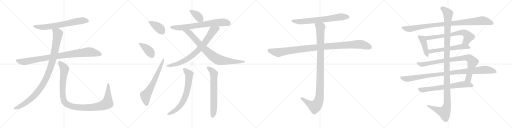
t = 0.00 s
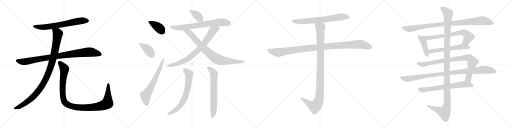
t = 4.24 s
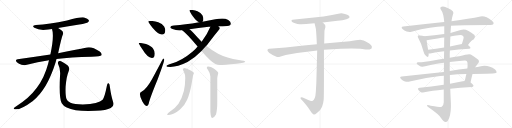
t = 8.47 s
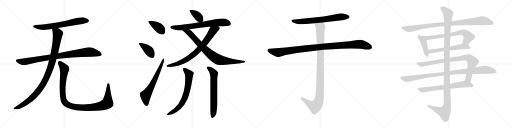
t = 12.71 s
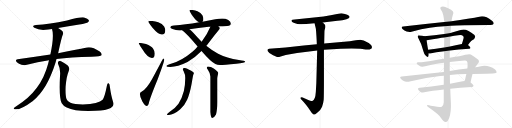
t = 16.94 s
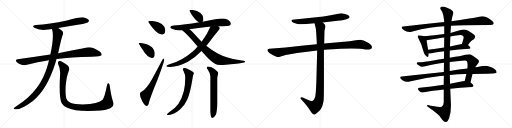
t = 21.18 s

The animated SVG that drew these frames (rendered in a browser with its animation timeline set to each time). Animation: 24 CSS @keyframes rules; one cycle of 21.18 s.

<svg version="1.1" viewBox="0 0 4096 1024" xmlns="http://www.w3.org/2000/svg">
  <g stroke="lightgray" stroke-dasharray="1,1" stroke-width="1" transform="scale(4, 4)">
    <line x1="0" y1="0" x2="256" y2="256"></line>
    <line x1="256" y1="0" x2="0" y2="256"></line>
    <line x1="128" y1="0" x2="128" y2="256"></line>
    <line x1="0" y1="128" x2="256" y2="128"></line>
    <line x1="256" y1="0" x2="512" y2="256"></line>
    <line x1="512" y1="0" x2="256" y2="256"></line>
    <line x1="384" y1="0" x2="384" y2="256"></line>
    <line x1="256" y1="128" x2="512" y2="128"></line>
    <line x1="512" y1="0" x2="768" y2="256"></line>
    <line x1="768" y1="0" x2="512" y2="256"></line>
    <line x1="640" y1="0" x2="640" y2="256"></line>
    <line x1="512" y1="128" x2="768" y2="128"></line>
    <line x1="768" y1="0" x2="1024" y2="256"></line>
    <line x1="1024" y1="0" x2="768" y2="256"></line>
    <line x1="896" y1="0" x2="896" y2="256"></line>
    <line x1="768" y1="128" x2="1024" y2="128"></line>
  </g>
<g transform="scale(1, -1) translate(0, -850)">
   <style type="text/css">
    @keyframes keyframes0 {
      from {
       stroke: black;
       stroke-dashoffset: 680;
       stroke-width: 128;
       }
       69% {
       animation-timing-function: step-end;
       stroke: black;
       stroke-dashoffset: 0;
       stroke-width: 128;
       }
       to {
       stroke: black;
       stroke-width: 1024;
       }
       }
       #make-me-a-hanzi-animation-0 {
         animation: keyframes0 0.803385s both;
         animation-delay: 0.000000s;
         animation-timing-function: linear;
       }
    @keyframes keyframes1 {
      from {
       stroke: black;
       stroke-dashoffset: 930;
       stroke-width: 128;
       }
       75% {
       animation-timing-function: step-end;
       stroke: black;
       stroke-dashoffset: 0;
       stroke-width: 128;
       }
       to {
       stroke: black;
       stroke-width: 1024;
       }
       }
       #make-me-a-hanzi-animation-1 {
         animation: keyframes1 1.006836s both;
         animation-delay: 0.803385s;
         animation-timing-function: linear;
       }
    @keyframes keyframes2 {
      from {
       stroke: black;
       stroke-dashoffset: 1036;
       stroke-width: 128;
       }
       77% {
       animation-timing-function: step-end;
       stroke: black;
       stroke-dashoffset: 0;
       stroke-width: 128;
       }
       to {
       stroke: black;
       stroke-width: 1024;
       }
       }
       #make-me-a-hanzi-animation-2 {
         animation: keyframes2 1.093099s both;
         animation-delay: 1.810221s;
         animation-timing-function: linear;
       }
    @keyframes keyframes3 {
      from {
       stroke: black;
       stroke-dashoffset: 1097;
       stroke-width: 128;
       }
       78% {
       animation-timing-function: step-end;
       stroke: black;
       stroke-dashoffset: 0;
       stroke-width: 128;
       }
       to {
       stroke: black;
       stroke-width: 1024;
       }
       }
       #make-me-a-hanzi-animation-3 {
         animation: keyframes3 1.142741s both;
         animation-delay: 2.903320s;
         animation-timing-function: linear;
       }
    @keyframes keyframes4 {
      from {
       stroke: black;
       stroke-dashoffset: 392;
       stroke-width: 128;
       }
       56% {
       animation-timing-function: step-end;
       stroke: black;
       stroke-dashoffset: 0;
       stroke-width: 128;
       }
       to {
       stroke: black;
       stroke-width: 1024;
       }
       }
       #make-me-a-hanzi-animation-4 {
         animation: keyframes4 0.569010s both;
         animation-delay: 4.046061s;
         animation-timing-function: linear;
       }
    @keyframes keyframes5 {
      from {
       stroke: black;
       stroke-dashoffset: 399;
       stroke-width: 128;
       }
       56% {
       animation-timing-function: step-end;
       stroke: black;
       stroke-dashoffset: 0;
       stroke-width: 128;
       }
       to {
       stroke: black;
       stroke-width: 1024;
       }
       }
       #make-me-a-hanzi-animation-5 {
         animation: keyframes5 0.574707s both;
         animation-delay: 4.615071s;
         animation-timing-function: linear;
       }
    @keyframes keyframes6 {
      from {
       stroke: black;
       stroke-dashoffset: 652;
       stroke-width: 128;
       }
       68% {
       animation-timing-function: step-end;
       stroke: black;
       stroke-dashoffset: 0;
       stroke-width: 128;
       }
       to {
       stroke: black;
       stroke-width: 1024;
       }
       }
       #make-me-a-hanzi-animation-6 {
         animation: keyframes6 0.780599s both;
         animation-delay: 5.189778s;
         animation-timing-function: linear;
       }
    @keyframes keyframes7 {
      from {
       stroke: black;
       stroke-dashoffset: 378;
       stroke-width: 128;
       }
       55% {
       animation-timing-function: step-end;
       stroke: black;
       stroke-dashoffset: 0;
       stroke-width: 128;
       }
       to {
       stroke: black;
       stroke-width: 1024;
       }
       }
       #make-me-a-hanzi-animation-7 {
         animation: keyframes7 0.557617s both;
         animation-delay: 5.970377s;
         animation-timing-function: linear;
       }
    @keyframes keyframes8 {
      from {
       stroke: black;
       stroke-dashoffset: 721;
       stroke-width: 128;
       }
       70% {
       animation-timing-function: step-end;
       stroke: black;
       stroke-dashoffset: 0;
       stroke-width: 128;
       }
       to {
       stroke: black;
       stroke-width: 1024;
       }
       }
       #make-me-a-hanzi-animation-8 {
         animation: keyframes8 0.836751s both;
         animation-delay: 6.527994s;
         animation-timing-function: linear;
       }
    @keyframes keyframes9 {
      from {
       stroke: black;
       stroke-dashoffset: 788;
       stroke-width: 128;
       }
       72% {
       animation-timing-function: step-end;
       stroke: black;
       stroke-dashoffset: 0;
       stroke-width: 128;
       }
       to {
       stroke: black;
       stroke-width: 1024;
       }
       }
       #make-me-a-hanzi-animation-9 {
         animation: keyframes9 0.891276s both;
         animation-delay: 7.364745s;
         animation-timing-function: linear;
       }
    @keyframes keyframes10 {
      from {
       stroke: black;
       stroke-dashoffset: 835;
       stroke-width: 128;
       }
       73% {
       animation-timing-function: step-end;
       stroke: black;
       stroke-dashoffset: 0;
       stroke-width: 128;
       }
       to {
       stroke: black;
       stroke-width: 1024;
       }
       }
       #make-me-a-hanzi-animation-10 {
         animation: keyframes10 0.929525s both;
         animation-delay: 8.256021s;
         animation-timing-function: linear;
       }
    @keyframes keyframes11 {
      from {
       stroke: black;
       stroke-dashoffset: 700;
       stroke-width: 128;
       }
       69% {
       animation-timing-function: step-end;
       stroke: black;
       stroke-dashoffset: 0;
       stroke-width: 128;
       }
       to {
       stroke: black;
       stroke-width: 1024;
       }
       }
       #make-me-a-hanzi-animation-11 {
         animation: keyframes11 0.819661s both;
         animation-delay: 9.185546s;
         animation-timing-function: linear;
       }
    @keyframes keyframes12 {
      from {
       stroke: black;
       stroke-dashoffset: 673;
       stroke-width: 128;
       }
       69% {
       animation-timing-function: step-end;
       stroke: black;
       stroke-dashoffset: 0;
       stroke-width: 128;
       }
       to {
       stroke: black;
       stroke-width: 1024;
       }
       }
       #make-me-a-hanzi-animation-12 {
         animation: keyframes12 0.797689s both;
         animation-delay: 10.005207s;
         animation-timing-function: linear;
       }
    @keyframes keyframes13 {
      from {
       stroke: black;
       stroke-dashoffset: 705;
       stroke-width: 128;
       }
       70% {
       animation-timing-function: step-end;
       stroke: black;
       stroke-dashoffset: 0;
       stroke-width: 128;
       }
       to {
       stroke: black;
       stroke-width: 1024;
       }
       }
       #make-me-a-hanzi-animation-13 {
         animation: keyframes13 0.823730s both;
         animation-delay: 10.802896s;
         animation-timing-function: linear;
       }
    @keyframes keyframes14 {
      from {
       stroke: black;
       stroke-dashoffset: 1076;
       stroke-width: 128;
       }
       78% {
       animation-timing-function: step-end;
       stroke: black;
       stroke-dashoffset: 0;
       stroke-width: 128;
       }
       to {
       stroke: black;
       stroke-width: 1024;
       }
       }
       #make-me-a-hanzi-animation-14 {
         animation: keyframes14 1.125651s both;
         animation-delay: 11.626626s;
         animation-timing-function: linear;
       }
    @keyframes keyframes15 {
      from {
       stroke: black;
       stroke-dashoffset: 1072;
       stroke-width: 128;
       }
       78% {
       animation-timing-function: step-end;
       stroke: black;
       stroke-dashoffset: 0;
       stroke-width: 128;
       }
       to {
       stroke: black;
       stroke-width: 1024;
       }
       }
       #make-me-a-hanzi-animation-15 {
         animation: keyframes15 1.122396s both;
         animation-delay: 12.752277s;
         animation-timing-function: linear;
       }
    @keyframes keyframes16 {
      from {
       stroke: black;
       stroke-dashoffset: 977;
       stroke-width: 128;
       }
       76% {
       animation-timing-function: step-end;
       stroke: black;
       stroke-dashoffset: 0;
       stroke-width: 128;
       }
       to {
       stroke: black;
       stroke-width: 1024;
       }
       }
       #make-me-a-hanzi-animation-16 {
         animation: keyframes16 1.045085s both;
         animation-delay: 13.874673s;
         animation-timing-function: linear;
       }
    @keyframes keyframes17 {
      from {
       stroke: black;
       stroke-dashoffset: 426;
       stroke-width: 128;
       }
       58% {
       animation-timing-function: step-end;
       stroke: black;
       stroke-dashoffset: 0;
       stroke-width: 128;
       }
       to {
       stroke: black;
       stroke-width: 1024;
       }
       }
       #make-me-a-hanzi-animation-17 {
         animation: keyframes17 0.596680s both;
         animation-delay: 14.919758s;
         animation-timing-function: linear;
       }
    @keyframes keyframes18 {
      from {
       stroke: black;
       stroke-dashoffset: 697;
       stroke-width: 128;
       }
       69% {
       animation-timing-function: step-end;
       stroke: black;
       stroke-dashoffset: 0;
       stroke-width: 128;
       }
       to {
       stroke: black;
       stroke-width: 1024;
       }
       }
       #make-me-a-hanzi-animation-18 {
         animation: keyframes18 0.817220s both;
         animation-delay: 15.516438s;
         animation-timing-function: linear;
       }
    @keyframes keyframes19 {
      from {
       stroke: black;
       stroke-dashoffset: 582;
       stroke-width: 128;
       }
       65% {
       animation-timing-function: step-end;
       stroke: black;
       stroke-dashoffset: 0;
       stroke-width: 128;
       }
       to {
       stroke: black;
       stroke-width: 1024;
       }
       }
       #make-me-a-hanzi-animation-19 {
         animation: keyframes19 0.723633s both;
         animation-delay: 16.333658s;
         animation-timing-function: linear;
       }
    @keyframes keyframes20 {
      from {
       stroke: black;
       stroke-dashoffset: 878;
       stroke-width: 128;
       }
       74% {
       animation-timing-function: step-end;
       stroke: black;
       stroke-dashoffset: 0;
       stroke-width: 128;
       }
       to {
       stroke: black;
       stroke-width: 1024;
       }
       }
       #make-me-a-hanzi-animation-20 {
         animation: keyframes20 0.964518s both;
         animation-delay: 17.057291s;
         animation-timing-function: linear;
       }
    @keyframes keyframes21 {
      from {
       stroke: black;
       stroke-dashoffset: 1019;
       stroke-width: 128;
       }
       77% {
       animation-timing-function: step-end;
       stroke: black;
       stroke-dashoffset: 0;
       stroke-width: 128;
       }
       to {
       stroke: black;
       stroke-width: 1024;
       }
       }
       #make-me-a-hanzi-animation-21 {
         animation: keyframes21 1.079264s both;
         animation-delay: 18.021809s;
         animation-timing-function: linear;
       }
    @keyframes keyframes22 {
      from {
       stroke: black;
       stroke-dashoffset: 685;
       stroke-width: 128;
       }
       69% {
       animation-timing-function: step-end;
       stroke: black;
       stroke-dashoffset: 0;
       stroke-width: 128;
       }
       to {
       stroke: black;
       stroke-width: 1024;
       }
       }
       #make-me-a-hanzi-animation-22 {
         animation: keyframes22 0.807454s both;
         animation-delay: 19.101073s;
         animation-timing-function: linear;
       }
    @keyframes keyframes23 {
      from {
       stroke: black;
       stroke-dashoffset: 1254;
       stroke-width: 128;
       }
       80% {
       animation-timing-function: step-end;
       stroke: black;
       stroke-dashoffset: 0;
       stroke-width: 128;
       }
       to {
       stroke: black;
       stroke-width: 1024;
       }
       }
       #make-me-a-hanzi-animation-23 {
         animation: keyframes23 1.270508s both;
         animation-delay: 19.908527s;
         animation-timing-function: linear;
       }
</style>
<path d="M 465.0 625.5 Q 546.0 640.5 634.0 653.5 Q 695.0 665.5 704.0 672.5 Q 714.0 679.5 710.0 689.5 Q 703.0 702.5 673.0 710.5 Q 646.0 716.5 536.0 686.5 Q 394.0 656.5 287.0 650.5 Q 250.0 646.5 275.0 627.5 Q 318.0 602.5 387.0 614.5 Q 400.0 617.5 416.0 617.5 L 465.0 625.5 Z" fill="lightgray"></path> 
<path d="M 452.0 377.5 Q 563.0 393.5 733.0 396.5 Q 805.0 396.5 812.0 407.5 Q 818.0 420.5 798.0 437.5 Q 735.0 479.5 695.0 469.5 Q 608.0 450.5 465.0 424.5 L 403.0 414.5 Q 279.0 396.5 141.0 375.5 Q 117.0 371.5 135.0 352.5 Q 151.0 337.5 172.0 331.5 Q 197.0 325.5 215.0 331.5 Q 299.0 356.5 392.0 368.5 L 452.0 377.5 Z" fill="lightgray"></path> 
<path d="M 392.0 368.5 Q 388.0 355.5 385.0 339.5 Q 328.0 120.5 133.0 2.5 Q 115.0 -9.5 110.0 -15.5 Q 107.0 -22.5 120.0 -24.5 Q 165.0 -30.5 263.0 42.5 Q 377.0 132.5 445.0 351.5 Q 448.0 364.5 452.0 377.5 L 465.0 424.5 Q 492.0 547.5 502.0 571.5 Q 512.0 592.5 491.0 607.5 Q 476.0 617.5 465.0 625.5 C 440.0 642.5 409.0 646.5 416.0 617.5 Q 435.0 563.5 403.0 414.5 L 392.0 368.5 Z" fill="lightgray"></path> 
<path d="M 905.0 34.5 Q 889.0 80.5 878.0 161.5 Q 877.0 177.5 869.0 183.5 Q 860.0 189.5 856.0 167.5 Q 837.0 70.5 821.0 52.5 Q 790.0 19.5 663.0 14.5 Q 594.0 15.5 564.0 27.5 Q 537.0 40.5 532.0 57.5 Q 522.0 85.5 525.0 158.5 Q 532.0 239.5 548.0 276.5 Q 561.0 307.5 542.0 325.5 Q 490.0 365.5 474.0 362.5 Q 458.0 356.5 465.0 338.5 Q 486.0 298.5 480.0 240.5 Q 471.0 62.5 494.0 23.5 Q 518.0 -18.5 606.0 -31.5 Q 667.0 -40.5 764.0 -36.5 Q 852.0 -32.5 886.0 -13.5 Q 917.0 2.5 905.0 34.5 Z" fill="lightgray"></path> 
<path d="M 1211.0 682.5 Q 1186.0 682.5 1186.0 678.5 Q 1186.0 673.5 1222.0 625.5 Q 1265.0 573.5 1295.0 573.5 Q 1322.0 573.5 1322.0 606.5 Q 1322.0 622.5 1313.0 638.5 Q 1299.0 661.5 1266.0 671.5 Q 1241.0 681.5 1211.0 682.5 Z" fill="lightgray"></path> 
<path d="M 1127.0 505.5 L 1110.0 505.5 Q 1110.0 499.5 1135.0 461.5 Q 1180.0 386.5 1215.0 386.5 Q 1238.0 386.5 1238.0 422.5 Q 1238.0 442.5 1224.0 462.5 Q 1211.0 482.5 1168.0 498.5 L 1127.0 505.5 Z" fill="lightgray"></path> 
<path d="M 1306.0 382.5 Q 1304.0 382.5 1218.0 219.5 Q 1175.0 140.5 1135.0 117.5 Q 1119.0 110.5 1119.0 98.5 Q 1119.0 74.5 1139.0 38.5 Q 1160.0 2.5 1175.0 2.5 Q 1186.0 2.5 1190.0 21.5 Q 1197.0 58.5 1259.0 209.5 Q 1314.0 355.5 1314.0 373.5 Q 1314.0 382.5 1306.0 382.5 Z" fill="lightgray"></path> 
<path d="M 1534.0 770.5 Q 1515.0 770.5 1515.0 766.5 Q 1515.0 761.5 1544.0 717.5 Q 1571.0 680.5 1593.0 671.5 C 1609.0 663.5 1609.0 663.5 1620.0 676.5 Q 1627.0 682.5 1627.0 698.5 Q 1627.0 713.5 1619.0 728.5 Q 1607.0 750.5 1580.0 760.5 Q 1560.0 769.5 1534.0 770.5 Z" fill="lightgray"></path> 
<path d="M 1593.0 671.5 Q 1535.0 661.5 1485.0 655.5 Q 1440.0 648.5 1391.0 646.5 Q 1364.0 646.5 1362.0 629.5 Q 1364.0 624.5 1380.0 618.5 Q 1407.0 607.5 1434.0 606.5 Q 1442.0 606.5 1457.0 608.5 L 1516.0 616.5 Q 1581.0 624.5 1670.0 635.5 Q 1676.0 635.5 1683.0 636.5 L 1747.0 640.5 Q 1781.0 641.5 1818.0 642.5 Q 1847.0 642.5 1847.0 661.5 Q 1847.0 678.5 1826.0 690.5 Q 1805.0 701.5 1778.0 701.5 Q 1751.0 701.5 1722.0 695.5 Q 1670.0 685.5 1620.0 676.5 L 1593.0 671.5 Z" fill="lightgray"></path> 
<path d="M 1581.0 478.5 Q 1564.0 457.5 1542.0 437.5 Q 1457.0 365.5 1374.0 341.5 Q 1332.0 327.5 1331.0 321.5 Q 1332.0 314.5 1362.0 314.5 Q 1421.0 314.5 1500.0 353.5 Q 1557.0 386.5 1612.0 442.5 L 1650.0 483.5 Q 1655.0 488.5 1661.0 496.5 Q 1736.0 594.5 1747.0 606.5 Q 1759.0 618.5 1759.0 625.5 Q 1759.0 628.5 1747.0 640.5 C 1727.0 663.5 1695.0 664.5 1683.0 636.5 Q 1657.0 573.5 1613.0 516.5 L 1581.0 478.5 Z" fill="lightgray"></path> 
<path d="M 1457.0 608.5 Q 1491.0 585.5 1581.0 478.5 L 1612.0 442.5 Q 1687.0 355.5 1723.0 338.5 Q 1739.0 329.5 1759.0 329.5 Q 1790.0 329.5 1891.0 339.5 Q 1962.0 346.5 1962.0 357.5 Q 1962.0 363.5 1911.0 369.5 Q 1814.0 383.5 1745.0 419.5 Q 1698.0 444.5 1650.0 483.5 L 1613.0 516.5 Q 1596.0 533.5 1577.0 553.5 Q 1538.0 600.5 1516.0 616.5 C 1493.0 635.5 1433.0 627.5 1457.0 608.5 Z" fill="lightgray"></path> 
<path d="M 1475.0 306.5 Q 1463.0 306.5 1463.0 294.5 Q 1463.0 291.5 1470.0 278.5 Q 1482.0 255.5 1482.0 226.5 Q 1482.0 174.5 1471.0 121.5 Q 1456.0 62.5 1428.0 20.5 Q 1402.0 -15.5 1358.0 -44.5 Q 1335.0 -63.5 1335.0 -66.5 Q 1335.0 -69.5 1350.0 -69.5 Q 1389.0 -69.5 1440.0 -26.5 Q 1476.0 3.5 1497.0 51.5 Q 1518.0 98.5 1533.0 179.5 Q 1543.0 242.5 1547.0 253.5 Q 1551.0 262.5 1551.0 266.5 Q 1551.0 274.5 1513.0 292.5 Q 1486.0 306.5 1475.0 306.5 Z" fill="lightgray"></path> 
<path d="M 1666.0 317.5 Q 1654.0 317.5 1654.0 306.5 Q 1654.0 304.5 1663.0 292.5 Q 1679.0 271.5 1683.0 237.5 L 1683.0 -45.5 Q 1687.0 -94.5 1698.0 -94.5 Q 1712.0 -94.5 1728.0 -66.5 Q 1738.0 -31.5 1738.0 31.5 L 1738.0 222.5 Q 1738.0 231.5 1746.0 266.5 Q 1746.0 277.5 1710.0 302.5 Q 1687.0 317.5 1666.0 317.5 Z" fill="lightgray"></path> 
<path d="M 2582.5 670.0 L 2699.5 685.0 Q 2747.5 690.0 2755.5 693.0 L 2771.5 697.0 Q 2779.5 698.0 2792.5 706.0 Q 2801.5 716.0 2791.5 725.0 Q 2780.5 734.0 2759.5 738.0 Q 2738.5 744.0 2730.5 744.0 Q 2722.5 744.0 2696.5 739.0 L 2645.5 728.0 Q 2632.5 725.0 2622.5 724.0 L 2588.5 719.0 L 2357.5 694.0 Q 2334.5 692.0 2332.5 688.0 Q 2330.5 683.0 2335.5 677.0 Q 2340.5 670.0 2360.5 664.0 Q 2380.5 657.0 2397.5 657.0 Q 2414.5 656.0 2449.5 658.0 L 2516.5 664.0 L 2582.5 670.0 Z" fill="lightgray"></path> 
<path d="M 2534.5 496.0 L 2429.5 487.0 L 2284.5 470.0 L 2153.5 460.0 Q 2132.5 456.0 2142.5 440.0 Q 2150.5 423.0 2184.5 409.0 Q 2217.5 394.0 2224.5 394.0 Q 2231.5 394.0 2245.5 398.0 L 2285.5 410.0 L 2376.5 426.0 L 2537.5 446.0 L 2591.5 452.0 L 2726.5 460.0 Q 2859.5 463.0 2898.5 458.0 Q 2937.5 452.0 2956.5 454.0 L 2972.5 463.0 Q 2987.5 488.0 2929.5 516.0 Q 2908.5 530.0 2890.5 531.0 Q 2871.5 532.0 2846.5 528.0 Q 2820.5 523.0 2798.5 521.0 L 2593.5 502.0 L 2534.5 496.0 Z" fill="lightgray"></path> 
<path d="M 2516.5 664.0 L 2526.5 623.0 Q 2528.5 610.0 2531.5 561.0 Q 2534.5 511.0 2534.5 496.0 L 2537.5 446.0 L 2530.5 184.0 L 2526.5 114.0 Q 2522.5 50.0 2498.5 43.0 Q 2487.5 40.0 2466.5 50.0 L 2421.5 70.0 Q 2410.5 74.0 2406.5 70.0 Q 2398.5 67.0 2408.5 57.0 L 2427.5 36.0 Q 2454.5 5.0 2464.5 -10.0 L 2486.5 -42.0 Q 2493.5 -54.0 2499.5 -58.0 Q 2505.5 -65.0 2511.5 -66.0 Q 2517.5 -68.0 2537.5 -51.0 Q 2556.5 -34.0 2562.5 -27.0 Q 2567.5 -21.0 2576.5 -4.0 Q 2586.5 22.0 2589.5 52.0 Q 2591.5 82.0 2591.5 222.0 L 2591.5 452.0 L 2593.5 502.0 L 2595.5 594.0 Q 2595.5 605.0 2597.5 613.0 L 2603.5 635.0 Q 2603.5 654.0 2582.5 670.0 C 2562.5 693.0 2509.5 693.0 2516.5 664.0 Z" fill="lightgray"></path> 
<path d="M 3608.0 643.5 Q 3668.0 649.5 3922.0 649.5 Q 3943.0 649.5 3948.0 658.5 Q 3954.0 670.5 3936.0 684.5 Q 3882.0 726.5 3844.0 718.5 Q 3756.0 700.5 3612.0 680.5 L 3554.0 673.5 Q 3403.0 657.5 3226.0 638.5 Q 3204.0 637.5 3220.0 618.5 Q 3235.0 603.5 3253.0 597.5 Q 3275.0 591.5 3292.0 596.5 Q 3454.0 638.5 3554.0 639.5 L 3608.0 643.5 Z" fill="lightgray"></path> 
<path d="M 3394.0 559.5 Q 3381.0 565.5 3358.0 566.5 Q 3346.0 569.5 3344.0 564.5 Q 3338.0 557.5 3347.0 543.5 Q 3371.0 503.5 3388.0 437.5 Q 3392.0 418.5 3405.0 405.5 Q 3423.0 386.5 3427.0 400.5 Q 3430.0 409.5 3429.0 421.5 L 3425.0 452.5 Q 3415.0 507.5 3413.0 528.5 C 3410.0 553.5 3410.0 553.5 3394.0 559.5 Z" fill="lightgray"></path> 
<path d="M 3744.0 490.5 Q 3771.0 529.5 3791.0 535.5 Q 3807.0 551.5 3796.0 569.5 Q 3727.0 630.5 3685.0 609.5 Q 3643.0 597.5 3604.0 586.5 L 3554.0 577.5 Q 3476.0 565.5 3394.0 559.5 C 3364.0 557.5 3383.0 523.5 3413.0 528.5 Q 3519.0 546.5 3554.0 550.5 L 3603.0 557.5 Q 3634.0 563.5 3665.0 567.5 Q 3695.0 573.5 3706.0 560.5 Q 3710.0 556.5 3709.0 546.5 Q 3702.0 519.5 3695.0 497.5 C 3686.0 468.5 3726.0 466.5 3744.0 490.5 Z" fill="lightgray"></path> 
<path d="M 3599.0 445.5 Q 3665.0 454.5 3753.0 459.5 Q 3763.0 460.5 3764.0 468.5 Q 3764.0 475.5 3744.0 490.5 C 3728.0 503.5 3725.0 502.5 3695.0 497.5 Q 3644.0 488.5 3600.0 478.5 L 3553.0 470.5 Q 3486.0 460.5 3425.0 452.5 C 3395.0 448.5 3399.0 419.5 3429.0 421.5 Q 3433.0 421.5 3441.0 422.5 Q 3484.0 432.5 3553.0 439.5 L 3599.0 445.5 Z" fill="lightgray"></path> 
<path d="M 3764.0 190.5 Q 3771.0 224.5 3780.0 258.5 L 3801.0 311.5 Q 3811.0 327.5 3824.0 342.5 Q 3843.0 364.5 3816.0 380.5 Q 3791.0 399.5 3766.0 413.5 Q 3753.0 422.5 3674.0 399.5 Q 3647.0 396.5 3598.0 387.5 L 3552.0 380.5 Q 3510.0 376.5 3467.0 366.5 Q 3394.0 353.5 3348.0 351.5 Q 3335.0 352.5 3333.0 344.5 Q 3332.0 337.5 3352.0 325.5 Q 3371.0 310.5 3401.0 319.5 Q 3492.0 343.5 3552.0 348.5 L 3598.0 354.5 Q 3650.0 361.5 3716.0 366.5 Q 3731.0 367.5 3735.0 360.5 Q 3744.0 348.5 3739.0 301.5 L 3731.0 257.5 Q 3725.0 232.5 3718.0 202.5 C 3711.0 173.5 3758.0 161.5 3764.0 190.5 Z" fill="lightgray"></path> 
<path d="M 3551.0 274.5 Q 3394.0 258.5 3214.0 237.5 Q 3192.0 236.5 3208.0 218.5 Q 3221.0 205.5 3240.0 198.5 Q 3261.0 192.5 3277.0 197.5 Q 3392.0 227.5 3521.0 241.5 Q 3534.0 244.5 3551.0 244.5 L 3599.0 249.5 Q 3657.0 256.5 3731.0 257.5 L 3780.0 258.5 Q 3966.0 258.5 3972.0 267.5 Q 3976.0 279.5 3961.0 293.5 Q 3904.0 335.5 3839.0 318.5 Q 3820.0 315.5 3801.0 311.5 L 3739.0 301.5 Q 3673.0 294.5 3598.0 281.5 L 3551.0 274.5 Z" fill="lightgray"></path> 
<path d="M 3550.0 171.5 Q 3447.0 156.5 3359.0 148.5 Q 3335.0 147.5 3349.0 127.5 Q 3356.0 117.5 3367.0 112.5 Q 3380.0 108.5 3394.0 111.5 Q 3454.0 124.5 3550.0 134.5 L 3602.0 139.5 Q 3678.0 148.5 3774.0 153.5 Q 3786.0 154.5 3788.0 164.5 Q 3788.0 171.5 3764.0 190.5 C 3746.0 205.5 3746.0 205.5 3718.0 202.5 Q 3711.0 202.5 3702.0 200.5 Q 3650.0 190.5 3600.0 180.5 L 3550.0 171.5 Z" fill="lightgray"></path> 
<path d="M 3552.0 348.5 Q 3551.0 314.5 3551.0 274.5 L 3551.0 244.5 Q 3550.0 210.5 3550.0 171.5 L 3550.0 134.5 Q 3550.0 86.5 3550.0 32.5 Q 3549.0 5.5 3534.0 -4.5 Q 3528.0 -8.5 3446.0 4.5 Q 3413.0 14.5 3416.0 4.5 Q 3417.0 -2.5 3439.0 -16.5 Q 3509.0 -64.5 3528.0 -93.5 Q 3550.0 -127.5 3566.0 -126.5 Q 3581.0 -127.5 3594.0 -92.5 Q 3610.0 -47.5 3607.0 25.5 Q 3604.0 82.5 3602.0 139.5 L 3600.0 180.5 Q 3599.0 214.5 3599.0 249.5 L 3598.0 281.5 Q 3597.0 318.5 3598.0 354.5 L 3598.0 387.5 Q 3597.0 417.5 3599.0 445.5 L 3600.0 478.5 Q 3601.0 518.5 3603.0 557.5 L 3604.0 586.5 Q 3604.0 590.5 3608.0 643.5 L 3612.0 680.5 Q 3616.0 711.5 3623.0 732.5 Q 3641.0 762.5 3585.0 784.5 Q 3551.0 803.5 3532.0 796.5 Q 3514.0 789.5 3530.0 767.5 Q 3548.0 743.5 3554.0 673.5 L 3554.0 639.5 Q 3554.0 614.5 3554.0 577.5 L 3554.0 550.5 Q 3553.0 516.5 3553.0 470.5 L 3553.0 439.5 Q 3552.0 411.5 3552.0 380.5 L 3552.0 348.5 Z" fill="lightgray"></path> 
      <clipPath id="make-me-a-hanzi-clip-0">
      <path d="M 465.0 625.5 Q 546.0 640.5 634.0 653.5 Q 695.0 665.5 704.0 672.5 Q 714.0 679.5 710.0 689.5 Q 703.0 702.5 673.0 710.5 Q 646.0 716.5 536.0 686.5 Q 394.0 656.5 287.0 650.5 Q 250.0 646.5 275.0 627.5 Q 318.0 602.5 387.0 614.5 Q 400.0 617.5 416.0 617.5 L 465.0 625.5 Z" fill="lightgray"></path>
      </clipPath>
      <path clip-path="url(#make-me-a-hanzi-clip-0)" d="M 279.0 640.5 L 309.0 633.5 L 360.0 633.5 L 630.0 681.5 L 698.0 684.5 " fill="none" id="make-me-a-hanzi-animation-0" stroke-dasharray="552 1104" stroke-linecap="round"></path>

      <clipPath id="make-me-a-hanzi-clip-1">
      <path d="M 452.0 377.5 Q 563.0 393.5 733.0 396.5 Q 805.0 396.5 812.0 407.5 Q 818.0 420.5 798.0 437.5 Q 735.0 479.5 695.0 469.5 Q 608.0 450.5 465.0 424.5 L 403.0 414.5 Q 279.0 396.5 141.0 375.5 Q 117.0 371.5 135.0 352.5 Q 151.0 337.5 172.0 331.5 Q 197.0 325.5 215.0 331.5 Q 299.0 356.5 392.0 368.5 L 452.0 377.5 Z" fill="lightgray"></path>
      </clipPath>
      <path clip-path="url(#make-me-a-hanzi-clip-1)" d="M 139.0 363.5 L 195.0 355.5 L 324.0 381.5 L 697.0 432.5 L 759.0 427.5 L 804.0 413.5 " fill="none" id="make-me-a-hanzi-animation-1" stroke-dasharray="802 1604" stroke-linecap="round"></path>

      <clipPath id="make-me-a-hanzi-clip-2">
      <path d="M 392.0 368.5 Q 388.0 355.5 385.0 339.5 Q 328.0 120.5 133.0 2.5 Q 115.0 -9.5 110.0 -15.5 Q 107.0 -22.5 120.0 -24.5 Q 165.0 -30.5 263.0 42.5 Q 377.0 132.5 445.0 351.5 Q 448.0 364.5 452.0 377.5 L 465.0 424.5 Q 492.0 547.5 502.0 571.5 Q 512.0 592.5 491.0 607.5 Q 476.0 617.5 465.0 625.5 C 440.0 642.5 409.0 646.5 416.0 617.5 Q 435.0 563.5 403.0 414.5 L 392.0 368.5 Z" fill="lightgray"></path>
      </clipPath>
      <path clip-path="url(#make-me-a-hanzi-clip-2)" d="M 423.0 614.5 L 457.0 589.5 L 462.0 579.5 L 459.0 551.5 L 424.0 378.5 L 394.0 279.5 L 367.0 217.5 L 313.0 129.5 L 241.0 52.5 L 153.0 -4.5 L 118.0 -16.5 " fill="none" id="make-me-a-hanzi-animation-2" stroke-dasharray="908 1816" stroke-linecap="round"></path>

      <clipPath id="make-me-a-hanzi-clip-3">
      <path d="M 905.0 34.5 Q 889.0 80.5 878.0 161.5 Q 877.0 177.5 869.0 183.5 Q 860.0 189.5 856.0 167.5 Q 837.0 70.5 821.0 52.5 Q 790.0 19.5 663.0 14.5 Q 594.0 15.5 564.0 27.5 Q 537.0 40.5 532.0 57.5 Q 522.0 85.5 525.0 158.5 Q 532.0 239.5 548.0 276.5 Q 561.0 307.5 542.0 325.5 Q 490.0 365.5 474.0 362.5 Q 458.0 356.5 465.0 338.5 Q 486.0 298.5 480.0 240.5 Q 471.0 62.5 494.0 23.5 Q 518.0 -18.5 606.0 -31.5 Q 667.0 -40.5 764.0 -36.5 Q 852.0 -32.5 886.0 -13.5 Q 917.0 2.5 905.0 34.5 Z" fill="lightgray"></path>
      </clipPath>
      <path clip-path="url(#make-me-a-hanzi-clip-3)" d="M 477.0 348.5 L 513.0 306.5 L 516.0 294.5 L 501.0 181.5 L 505.0 66.5 L 517.0 32.5 L 551.0 6.5 L 601.0 -6.5 L 685.0 -11.5 L 792.0 -1.5 L 848.0 17.5 L 859.0 25.5 L 863.0 53.5 L 866.0 174.5 " fill="none" id="make-me-a-hanzi-animation-3" stroke-dasharray="969 1938" stroke-linecap="round"></path>

      <clipPath id="make-me-a-hanzi-clip-4">
      <path d="M 1211.0 682.5 Q 1186.0 682.5 1186.0 678.5 Q 1186.0 673.5 1222.0 625.5 Q 1265.0 573.5 1295.0 573.5 Q 1322.0 573.5 1322.0 606.5 Q 1322.0 622.5 1313.0 638.5 Q 1299.0 661.5 1266.0 671.5 Q 1241.0 681.5 1211.0 682.5 Z" fill="lightgray"></path>
      </clipPath>
      <path clip-path="url(#make-me-a-hanzi-clip-4)" d="M 1190.0 677.5 L 1275.0 625.5 L 1297.0 596.5 " fill="none" id="make-me-a-hanzi-animation-4" stroke-dasharray="264 528" stroke-linecap="round"></path>

      <clipPath id="make-me-a-hanzi-clip-5">
      <path d="M 1127.0 505.5 L 1110.0 505.5 Q 1110.0 499.5 1135.0 461.5 Q 1180.0 386.5 1215.0 386.5 Q 1238.0 386.5 1238.0 422.5 Q 1238.0 442.5 1224.0 462.5 Q 1211.0 482.5 1168.0 498.5 L 1127.0 505.5 Z" fill="lightgray"></path>
      </clipPath>
      <path clip-path="url(#make-me-a-hanzi-clip-5)" d="M 1114.0 504.5 L 1190.0 446.5 L 1216.0 406.5 " fill="none" id="make-me-a-hanzi-animation-5" stroke-dasharray="271 542" stroke-linecap="round"></path>

      <clipPath id="make-me-a-hanzi-clip-6">
      <path d="M 1306.0 382.5 Q 1304.0 382.5 1218.0 219.5 Q 1175.0 140.5 1135.0 117.5 Q 1119.0 110.5 1119.0 98.5 Q 1119.0 74.5 1139.0 38.5 Q 1160.0 2.5 1175.0 2.5 Q 1186.0 2.5 1190.0 21.5 Q 1197.0 58.5 1259.0 209.5 Q 1314.0 355.5 1314.0 373.5 Q 1314.0 382.5 1306.0 382.5 Z" fill="lightgray"></path>
      </clipPath>
      <path clip-path="url(#make-me-a-hanzi-clip-6)" d="M 1174.0 15.5 L 1165.0 85.5 L 1236.0 205.5 L 1309.0 376.5 " fill="none" id="make-me-a-hanzi-animation-6" stroke-dasharray="524 1048" stroke-linecap="round"></path>

      <clipPath id="make-me-a-hanzi-clip-7">
      <path d="M 1534.0 770.5 Q 1515.0 770.5 1515.0 766.5 Q 1515.0 761.5 1544.0 717.5 Q 1571.0 680.5 1593.0 671.5 C 1609.0 663.5 1609.0 663.5 1620.0 676.5 Q 1627.0 682.5 1627.0 698.5 Q 1627.0 713.5 1619.0 728.5 Q 1607.0 750.5 1580.0 760.5 Q 1560.0 769.5 1534.0 770.5 Z" fill="lightgray"></path>
      </clipPath>
      <path clip-path="url(#make-me-a-hanzi-clip-7)" d="M 1519.0 765.5 L 1580.0 724.5 L 1611.0 687.5 " fill="none" id="make-me-a-hanzi-animation-7" stroke-dasharray="250 500" stroke-linecap="round"></path>

      <clipPath id="make-me-a-hanzi-clip-8">
      <path d="M 1593.0 671.5 Q 1535.0 661.5 1485.0 655.5 Q 1440.0 648.5 1391.0 646.5 Q 1364.0 646.5 1362.0 629.5 Q 1364.0 624.5 1380.0 618.5 Q 1407.0 607.5 1434.0 606.5 Q 1442.0 606.5 1457.0 608.5 L 1516.0 616.5 Q 1581.0 624.5 1670.0 635.5 Q 1676.0 635.5 1683.0 636.5 L 1747.0 640.5 Q 1781.0 641.5 1818.0 642.5 Q 1847.0 642.5 1847.0 661.5 Q 1847.0 678.5 1826.0 690.5 Q 1805.0 701.5 1778.0 701.5 Q 1751.0 701.5 1722.0 695.5 Q 1670.0 685.5 1620.0 676.5 L 1593.0 671.5 Z" fill="lightgray"></path>
      </clipPath>
      <path clip-path="url(#make-me-a-hanzi-clip-8)" d="M 1370.0 631.5 L 1438.0 627.5 L 1760.0 671.5 L 1801.0 670.5 L 1830.0 660.5 " fill="none" id="make-me-a-hanzi-animation-8" stroke-dasharray="593 1186" stroke-linecap="round"></path>

      <clipPath id="make-me-a-hanzi-clip-9">
      <path d="M 1581.0 478.5 Q 1564.0 457.5 1542.0 437.5 Q 1457.0 365.5 1374.0 341.5 Q 1332.0 327.5 1331.0 321.5 Q 1332.0 314.5 1362.0 314.5 Q 1421.0 314.5 1500.0 353.5 Q 1557.0 386.5 1612.0 442.5 L 1650.0 483.5 Q 1655.0 488.5 1661.0 496.5 Q 1736.0 594.5 1747.0 606.5 Q 1759.0 618.5 1759.0 625.5 Q 1759.0 628.5 1747.0 640.5 C 1727.0 663.5 1695.0 664.5 1683.0 636.5 Q 1657.0 573.5 1613.0 516.5 L 1581.0 478.5 Z" fill="lightgray"></path>
      </clipPath>
      <path clip-path="url(#make-me-a-hanzi-clip-9)" d="M 1750.0 624.5 L 1702.0 602.5 L 1627.0 494.5 L 1579.0 440.5 L 1531.0 399.5 L 1467.0 359.5 L 1422.0 339.5 L 1336.0 320.5 " fill="none" id="make-me-a-hanzi-animation-9" stroke-dasharray="660 1320" stroke-linecap="round"></path>

      <clipPath id="make-me-a-hanzi-clip-10">
      <path d="M 1457.0 608.5 Q 1491.0 585.5 1581.0 478.5 L 1612.0 442.5 Q 1687.0 355.5 1723.0 338.5 Q 1739.0 329.5 1759.0 329.5 Q 1790.0 329.5 1891.0 339.5 Q 1962.0 346.5 1962.0 357.5 Q 1962.0 363.5 1911.0 369.5 Q 1814.0 383.5 1745.0 419.5 Q 1698.0 444.5 1650.0 483.5 L 1613.0 516.5 Q 1596.0 533.5 1577.0 553.5 Q 1538.0 600.5 1516.0 616.5 C 1493.0 635.5 1433.0 627.5 1457.0 608.5 Z" fill="lightgray"></path>
      </clipPath>
      <path clip-path="url(#make-me-a-hanzi-clip-10)" d="M 1469.0 604.5 L 1513.0 589.5 L 1640.0 452.5 L 1739.0 376.5 L 1821.0 359.5 L 1902.0 353.5 L 1958.0 356.5 " fill="none" id="make-me-a-hanzi-animation-10" stroke-dasharray="707 1414" stroke-linecap="round"></path>

      <clipPath id="make-me-a-hanzi-clip-11">
      <path d="M 1475.0 306.5 Q 1463.0 306.5 1463.0 294.5 Q 1463.0 291.5 1470.0 278.5 Q 1482.0 255.5 1482.0 226.5 Q 1482.0 174.5 1471.0 121.5 Q 1456.0 62.5 1428.0 20.5 Q 1402.0 -15.5 1358.0 -44.5 Q 1335.0 -63.5 1335.0 -66.5 Q 1335.0 -69.5 1350.0 -69.5 Q 1389.0 -69.5 1440.0 -26.5 Q 1476.0 3.5 1497.0 51.5 Q 1518.0 98.5 1533.0 179.5 Q 1543.0 242.5 1547.0 253.5 Q 1551.0 262.5 1551.0 266.5 Q 1551.0 274.5 1513.0 292.5 Q 1486.0 306.5 1475.0 306.5 Z" fill="lightgray"></path>
      </clipPath>
      <path clip-path="url(#make-me-a-hanzi-clip-11)" d="M 1474.0 296.5 L 1510.0 260.5 L 1513.0 248.5 L 1506.0 175.5 L 1486.0 87.5 L 1455.0 20.5 L 1422.0 -18.5 L 1343.0 -66.5 " fill="none" id="make-me-a-hanzi-animation-11" stroke-dasharray="572 1144" stroke-linecap="round"></path>

      <clipPath id="make-me-a-hanzi-clip-12">
      <path d="M 1666.0 317.5 Q 1654.0 317.5 1654.0 306.5 Q 1654.0 304.5 1663.0 292.5 Q 1679.0 271.5 1683.0 237.5 L 1683.0 -45.5 Q 1687.0 -94.5 1698.0 -94.5 Q 1712.0 -94.5 1728.0 -66.5 Q 1738.0 -31.5 1738.0 31.5 L 1738.0 222.5 Q 1738.0 231.5 1746.0 266.5 Q 1746.0 277.5 1710.0 302.5 Q 1687.0 317.5 1666.0 317.5 Z" fill="lightgray"></path>
      </clipPath>
      <path clip-path="url(#make-me-a-hanzi-clip-12)" d="M 1663.0 308.5 L 1692.0 288.5 L 1712.0 259.5 L 1711.0 6.5 L 1707.0 -63.5 L 1700.0 -85.5 " fill="none" id="make-me-a-hanzi-animation-12" stroke-dasharray="545 1090" stroke-linecap="round"></path>

      <clipPath id="make-me-a-hanzi-clip-13">
      <path d="M 2582.5 670.0 L 2699.5 685.0 Q 2747.5 690.0 2755.5 693.0 L 2771.5 697.0 Q 2779.5 698.0 2792.5 706.0 Q 2801.5 716.0 2791.5 725.0 Q 2780.5 734.0 2759.5 738.0 Q 2738.5 744.0 2730.5 744.0 Q 2722.5 744.0 2696.5 739.0 L 2645.5 728.0 Q 2632.5 725.0 2622.5 724.0 L 2588.5 719.0 L 2357.5 694.0 Q 2334.5 692.0 2332.5 688.0 Q 2330.5 683.0 2335.5 677.0 Q 2340.5 670.0 2360.5 664.0 Q 2380.5 657.0 2397.5 657.0 Q 2414.5 656.0 2449.5 658.0 L 2516.5 664.0 L 2582.5 670.0 Z" fill="lightgray"></path>
      </clipPath>
      <path clip-path="url(#make-me-a-hanzi-clip-13)" d="M 2338.5 684.0 L 2412.5 678.0 L 2616.5 698.0 L 2732.5 717.0 L 2784.5 715.0 " fill="none" id="make-me-a-hanzi-animation-13" stroke-dasharray="577 1154" stroke-linecap="round"></path>

      <clipPath id="make-me-a-hanzi-clip-14">
      <path d="M 2534.5 496.0 L 2429.5 487.0 L 2284.5 470.0 L 2153.5 460.0 Q 2132.5 456.0 2142.5 440.0 Q 2150.5 423.0 2184.5 409.0 Q 2217.5 394.0 2224.5 394.0 Q 2231.5 394.0 2245.5 398.0 L 2285.5 410.0 L 2376.5 426.0 L 2537.5 446.0 L 2591.5 452.0 L 2726.5 460.0 Q 2859.5 463.0 2898.5 458.0 Q 2937.5 452.0 2956.5 454.0 L 2972.5 463.0 Q 2987.5 488.0 2929.5 516.0 Q 2908.5 530.0 2890.5 531.0 Q 2871.5 532.0 2846.5 528.0 Q 2820.5 523.0 2798.5 521.0 L 2593.5 502.0 L 2534.5 496.0 Z" fill="lightgray"></path>
      </clipPath>
      <path clip-path="url(#make-me-a-hanzi-clip-14)" d="M 2151.5 448.0 L 2231.5 430.0 L 2573.5 476.0 L 2872.5 496.0 L 2896.5 494.0 L 2962.5 472.0 " fill="none" id="make-me-a-hanzi-animation-14" stroke-dasharray="948 1896" stroke-linecap="round"></path>

      <clipPath id="make-me-a-hanzi-clip-15">
      <path d="M 2516.5 664.0 L 2526.5 623.0 Q 2528.5 610.0 2531.5 561.0 Q 2534.5 511.0 2534.5 496.0 L 2537.5 446.0 L 2530.5 184.0 L 2526.5 114.0 Q 2522.5 50.0 2498.5 43.0 Q 2487.5 40.0 2466.5 50.0 L 2421.5 70.0 Q 2410.5 74.0 2406.5 70.0 Q 2398.5 67.0 2408.5 57.0 L 2427.5 36.0 Q 2454.5 5.0 2464.5 -10.0 L 2486.5 -42.0 Q 2493.5 -54.0 2499.5 -58.0 Q 2505.5 -65.0 2511.5 -66.0 Q 2517.5 -68.0 2537.5 -51.0 Q 2556.5 -34.0 2562.5 -27.0 Q 2567.5 -21.0 2576.5 -4.0 Q 2586.5 22.0 2589.5 52.0 Q 2591.5 82.0 2591.5 222.0 L 2591.5 452.0 L 2593.5 502.0 L 2595.5 594.0 Q 2595.5 605.0 2597.5 613.0 L 2603.5 635.0 Q 2603.5 654.0 2582.5 670.0 C 2562.5 693.0 2509.5 693.0 2516.5 664.0 Z" fill="lightgray"></path>
      </clipPath>
      <path clip-path="url(#make-me-a-hanzi-clip-15)" d="M 2523.5 659.0 L 2563.5 628.0 L 2562.5 186.0 L 2553.5 57.0 L 2543.5 27.0 L 2518.5 -2.0 L 2474.5 19.0 L 2414.5 65.0 " fill="none" id="make-me-a-hanzi-animation-15" stroke-dasharray="944 1888" stroke-linecap="round"></path>

      <clipPath id="make-me-a-hanzi-clip-16">
      <path d="M 3608.0 643.5 Q 3668.0 649.5 3922.0 649.5 Q 3943.0 649.5 3948.0 658.5 Q 3954.0 670.5 3936.0 684.5 Q 3882.0 726.5 3844.0 718.5 Q 3756.0 700.5 3612.0 680.5 L 3554.0 673.5 Q 3403.0 657.5 3226.0 638.5 Q 3204.0 637.5 3220.0 618.5 Q 3235.0 603.5 3253.0 597.5 Q 3275.0 591.5 3292.0 596.5 Q 3454.0 638.5 3554.0 639.5 L 3608.0 643.5 Z" fill="lightgray"></path>
      </clipPath>
      <path clip-path="url(#make-me-a-hanzi-clip-16)" d="M 3223.0 628.5 L 3274.0 618.5 L 3475.0 650.5 L 3854.0 684.5 L 3900.0 677.5 L 3936.0 664.5 " fill="none" id="make-me-a-hanzi-animation-16" stroke-dasharray="849 1698" stroke-linecap="round"></path>

      <clipPath id="make-me-a-hanzi-clip-17">
      <path d="M 3394.0 559.5 Q 3381.0 565.5 3358.0 566.5 Q 3346.0 569.5 3344.0 564.5 Q 3338.0 557.5 3347.0 543.5 Q 3371.0 503.5 3388.0 437.5 Q 3392.0 418.5 3405.0 405.5 Q 3423.0 386.5 3427.0 400.5 Q 3430.0 409.5 3429.0 421.5 L 3425.0 452.5 Q 3415.0 507.5 3413.0 528.5 C 3410.0 553.5 3410.0 553.5 3394.0 559.5 Z" fill="lightgray"></path>
      </clipPath>
      <path clip-path="url(#make-me-a-hanzi-clip-17)" d="M 3352.0 557.5 L 3378.0 538.5 L 3388.0 520.5 L 3417.0 406.5 " fill="none" id="make-me-a-hanzi-animation-17" stroke-dasharray="298 596" stroke-linecap="round"></path>

      <clipPath id="make-me-a-hanzi-clip-18">
      <path d="M 3744.0 490.5 Q 3771.0 529.5 3791.0 535.5 Q 3807.0 551.5 3796.0 569.5 Q 3727.0 630.5 3685.0 609.5 Q 3643.0 597.5 3604.0 586.5 L 3554.0 577.5 Q 3476.0 565.5 3394.0 559.5 C 3364.0 557.5 3383.0 523.5 3413.0 528.5 Q 3519.0 546.5 3554.0 550.5 L 3603.0 557.5 Q 3634.0 563.5 3665.0 567.5 Q 3695.0 573.5 3706.0 560.5 Q 3710.0 556.5 3709.0 546.5 Q 3702.0 519.5 3695.0 497.5 C 3686.0 468.5 3726.0 466.5 3744.0 490.5 Z" fill="lightgray"></path>
      </clipPath>
      <path clip-path="url(#make-me-a-hanzi-clip-18)" d="M 3402.0 557.5 L 3423.0 544.5 L 3705.0 590.5 L 3729.0 580.5 L 3748.0 557.5 L 3729.0 519.5 L 3702.0 501.5 " fill="none" id="make-me-a-hanzi-animation-18" stroke-dasharray="569 1138" stroke-linecap="round"></path>

      <clipPath id="make-me-a-hanzi-clip-19">
      <path d="M 3599.0 445.5 Q 3665.0 454.5 3753.0 459.5 Q 3763.0 460.5 3764.0 468.5 Q 3764.0 475.5 3744.0 490.5 C 3728.0 503.5 3725.0 502.5 3695.0 497.5 Q 3644.0 488.5 3600.0 478.5 L 3553.0 470.5 Q 3486.0 460.5 3425.0 452.5 C 3395.0 448.5 3399.0 419.5 3429.0 421.5 Q 3433.0 421.5 3441.0 422.5 Q 3484.0 432.5 3553.0 439.5 L 3599.0 445.5 Z" fill="lightgray"></path>
      </clipPath>
      <path clip-path="url(#make-me-a-hanzi-clip-19)" d="M 3433.0 445.5 L 3443.0 438.5 L 3691.0 476.5 L 3754.0 469.5 " fill="none" id="make-me-a-hanzi-animation-19" stroke-dasharray="454 908" stroke-linecap="round"></path>

      <clipPath id="make-me-a-hanzi-clip-20">
      <path d="M 3764.0 190.5 Q 3771.0 224.5 3780.0 258.5 L 3801.0 311.5 Q 3811.0 327.5 3824.0 342.5 Q 3843.0 364.5 3816.0 380.5 Q 3791.0 399.5 3766.0 413.5 Q 3753.0 422.5 3674.0 399.5 Q 3647.0 396.5 3598.0 387.5 L 3552.0 380.5 Q 3510.0 376.5 3467.0 366.5 Q 3394.0 353.5 3348.0 351.5 Q 3335.0 352.5 3333.0 344.5 Q 3332.0 337.5 3352.0 325.5 Q 3371.0 310.5 3401.0 319.5 Q 3492.0 343.5 3552.0 348.5 L 3598.0 354.5 Q 3650.0 361.5 3716.0 366.5 Q 3731.0 367.5 3735.0 360.5 Q 3744.0 348.5 3739.0 301.5 L 3731.0 257.5 Q 3725.0 232.5 3718.0 202.5 C 3711.0 173.5 3758.0 161.5 3764.0 190.5 Z" fill="lightgray"></path>
      </clipPath>
      <path clip-path="url(#make-me-a-hanzi-clip-20)" d="M 3340.0 343.5 L 3390.0 335.5 L 3491.0 356.5 L 3714.0 389.5 L 3753.0 385.5 L 3780.0 351.5 L 3746.0 219.5 L 3758.0 198.5 " fill="none" id="make-me-a-hanzi-animation-20" stroke-dasharray="750 1500" stroke-linecap="round"></path>

      <clipPath id="make-me-a-hanzi-clip-21">
      <path d="M 3551.0 274.5 Q 3394.0 258.5 3214.0 237.5 Q 3192.0 236.5 3208.0 218.5 Q 3221.0 205.5 3240.0 198.5 Q 3261.0 192.5 3277.0 197.5 Q 3392.0 227.5 3521.0 241.5 Q 3534.0 244.5 3551.0 244.5 L 3599.0 249.5 Q 3657.0 256.5 3731.0 257.5 L 3780.0 258.5 Q 3966.0 258.5 3972.0 267.5 Q 3976.0 279.5 3961.0 293.5 Q 3904.0 335.5 3839.0 318.5 Q 3820.0 315.5 3801.0 311.5 L 3739.0 301.5 Q 3673.0 294.5 3598.0 281.5 L 3551.0 274.5 Z" fill="lightgray"></path>
      </clipPath>
      <path clip-path="url(#make-me-a-hanzi-clip-21)" d="M 3211.0 228.5 L 3267.0 219.5 L 3443.0 248.5 L 3853.0 290.5 L 3902.0 290.5 L 3967.0 273.5 " fill="none" id="make-me-a-hanzi-animation-21" stroke-dasharray="891 1782" stroke-linecap="round"></path>

      <clipPath id="make-me-a-hanzi-clip-22">
      <path d="M 3550.0 171.5 Q 3447.0 156.5 3359.0 148.5 Q 3335.0 147.5 3349.0 127.5 Q 3356.0 117.5 3367.0 112.5 Q 3380.0 108.5 3394.0 111.5 Q 3454.0 124.5 3550.0 134.5 L 3602.0 139.5 Q 3678.0 148.5 3774.0 153.5 Q 3786.0 154.5 3788.0 164.5 Q 3788.0 171.5 3764.0 190.5 C 3746.0 205.5 3746.0 205.5 3718.0 202.5 Q 3711.0 202.5 3702.0 200.5 Q 3650.0 190.5 3600.0 180.5 L 3550.0 171.5 Z" fill="lightgray"></path>
      </clipPath>
      <path clip-path="url(#make-me-a-hanzi-clip-22)" d="M 3355.0 137.5 L 3385.0 130.5 L 3716.0 176.5 L 3779.0 164.5 " fill="none" id="make-me-a-hanzi-animation-22" stroke-dasharray="557 1114" stroke-linecap="round"></path>

      <clipPath id="make-me-a-hanzi-clip-23">
      <path d="M 3552.0 348.5 Q 3551.0 314.5 3551.0 274.5 L 3551.0 244.5 Q 3550.0 210.5 3550.0 171.5 L 3550.0 134.5 Q 3550.0 86.5 3550.0 32.5 Q 3549.0 5.5 3534.0 -4.5 Q 3528.0 -8.5 3446.0 4.5 Q 3413.0 14.5 3416.0 4.5 Q 3417.0 -2.5 3439.0 -16.5 Q 3509.0 -64.5 3528.0 -93.5 Q 3550.0 -127.5 3566.0 -126.5 Q 3581.0 -127.5 3594.0 -92.5 Q 3610.0 -47.5 3607.0 25.5 Q 3604.0 82.5 3602.0 139.5 L 3600.0 180.5 Q 3599.0 214.5 3599.0 249.5 L 3598.0 281.5 Q 3597.0 318.5 3598.0 354.5 L 3598.0 387.5 Q 3597.0 417.5 3599.0 445.5 L 3600.0 478.5 Q 3601.0 518.5 3603.0 557.5 L 3604.0 586.5 Q 3604.0 590.5 3608.0 643.5 L 3612.0 680.5 Q 3616.0 711.5 3623.0 732.5 Q 3641.0 762.5 3585.0 784.5 Q 3551.0 803.5 3532.0 796.5 Q 3514.0 789.5 3530.0 767.5 Q 3548.0 743.5 3554.0 673.5 L 3554.0 639.5 Q 3554.0 614.5 3554.0 577.5 L 3554.0 550.5 Q 3553.0 516.5 3553.0 470.5 L 3553.0 439.5 Q 3552.0 411.5 3552.0 380.5 L 3552.0 348.5 Z" fill="lightgray"></path>
      </clipPath>
      <path clip-path="url(#make-me-a-hanzi-clip-23)" d="M 3538.0 781.5 L 3555.0 773.5 L 3584.0 738.5 L 3574.0 417.5 L 3578.0 15.5 L 3572.0 -15.5 L 3555.0 -48.5 L 3423.0 2.5 " fill="none" id="make-me-a-hanzi-animation-23" stroke-dasharray="1126 2252" stroke-linecap="round"></path>

</g>
</svg>
